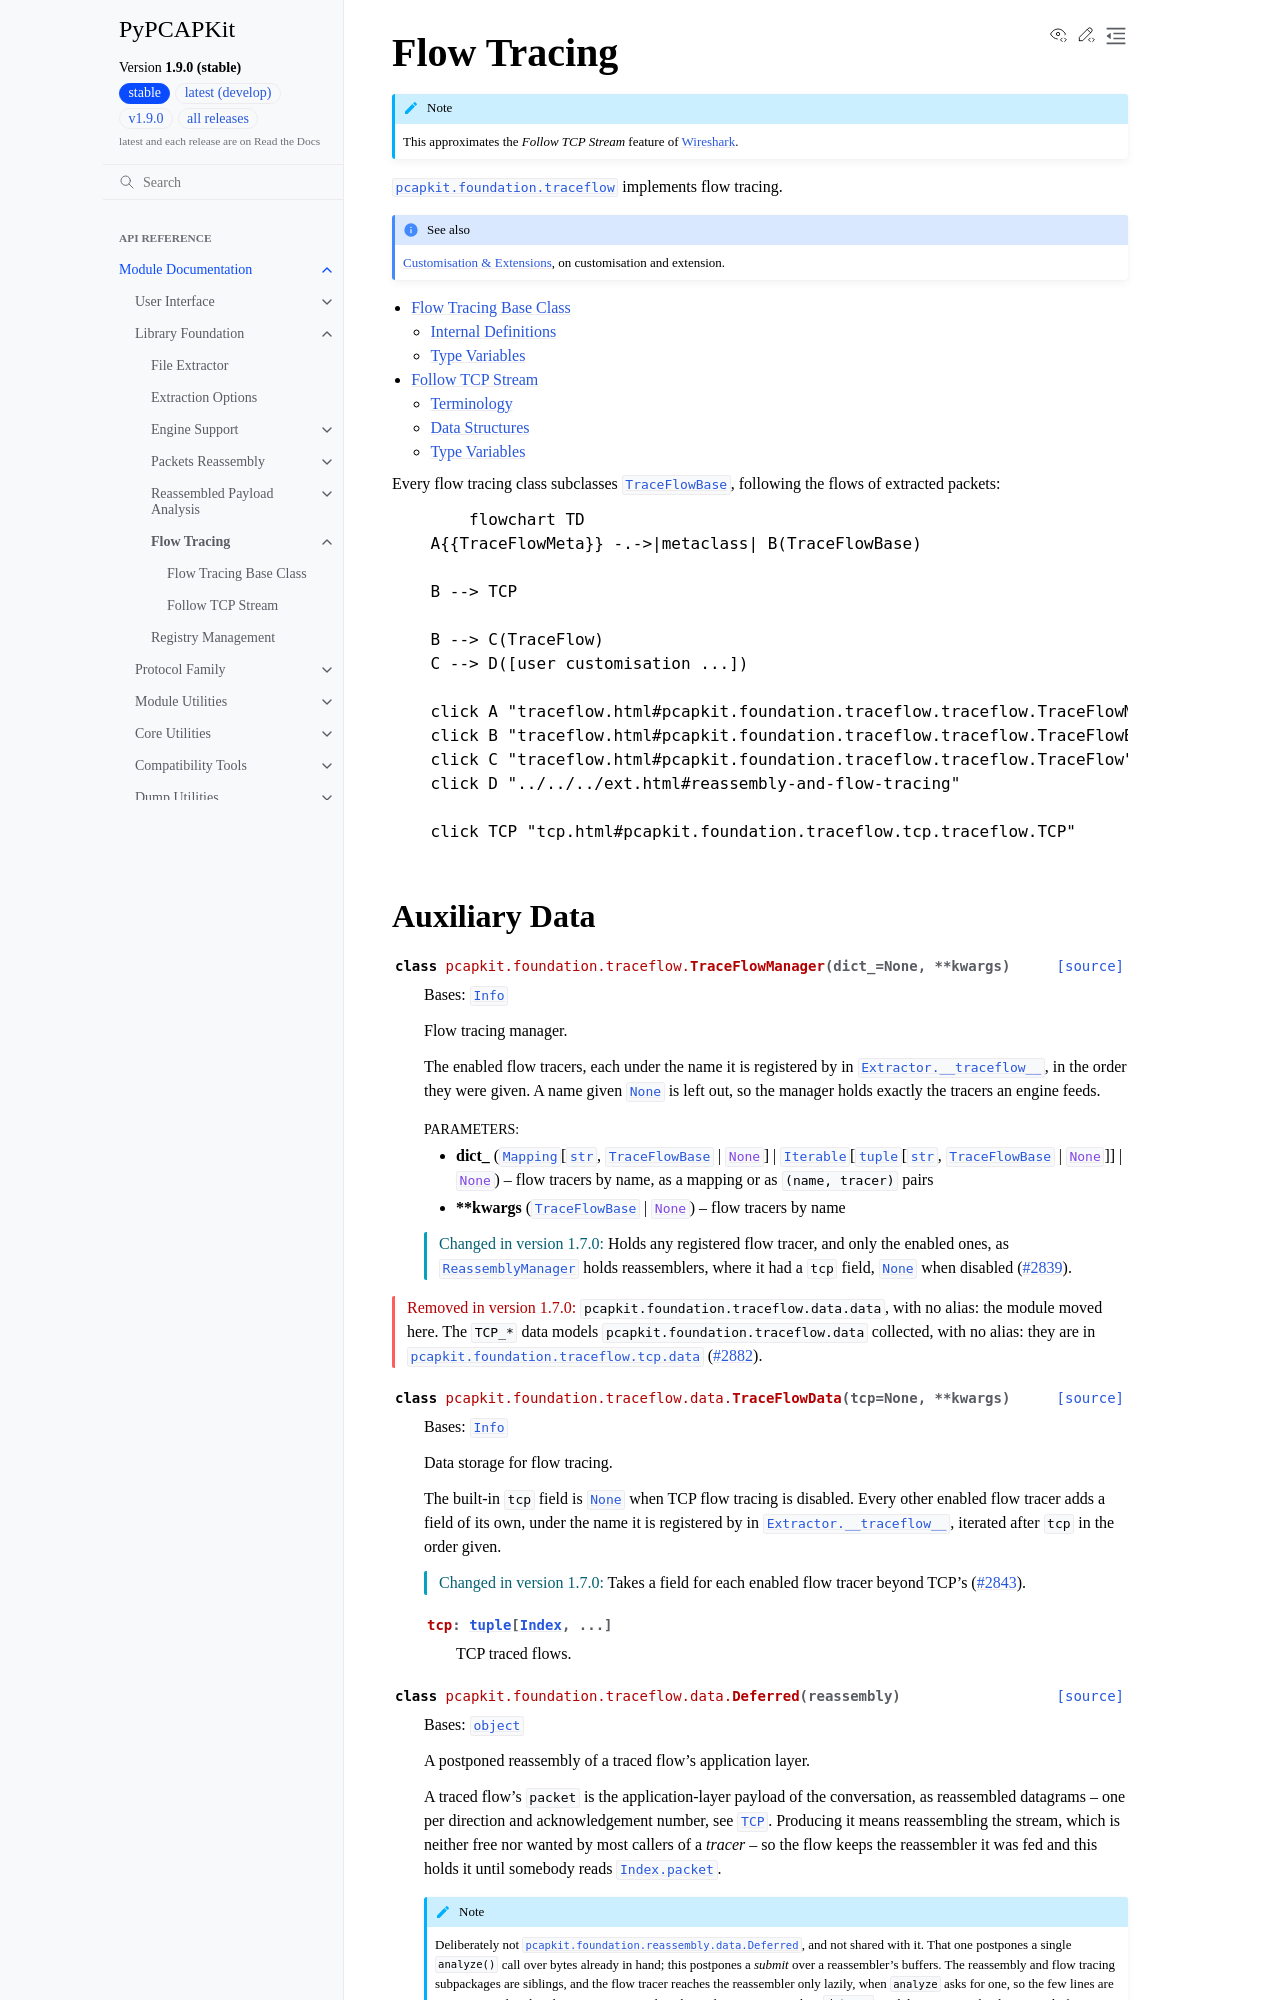

repository: JarryShaw/PyPCAPKit · page: pcapkit/foundation/traceflow/index.html · generator: sphinx

============
Flow Tracing
============

.. module:: pcapkit.foundation.traceflow

.. note::

   This approximates the *Follow TCP Stream* feature of
   `Wireshark <https://www.wireshark.org/>`__.

:mod:`pcapkit.foundation.traceflow` implements flow tracing.

.. seealso::

   :doc:`../../../ext`, on customisation and extension.

.. toctree::
   :maxdepth: 2

   traceflow
   tcp

Every flow tracing class subclasses
:class:`~pcapkit.foundation.traceflow.traceflow.TraceFlowBase`, following the
flows of extracted packets:

.. mermaid::

   flowchart TD
       A{{TraceFlowMeta}} -.->|metaclass| B(TraceFlowBase)

       B --> TCP

       B --> C(TraceFlow)
       C --> D([user customisation ...])
